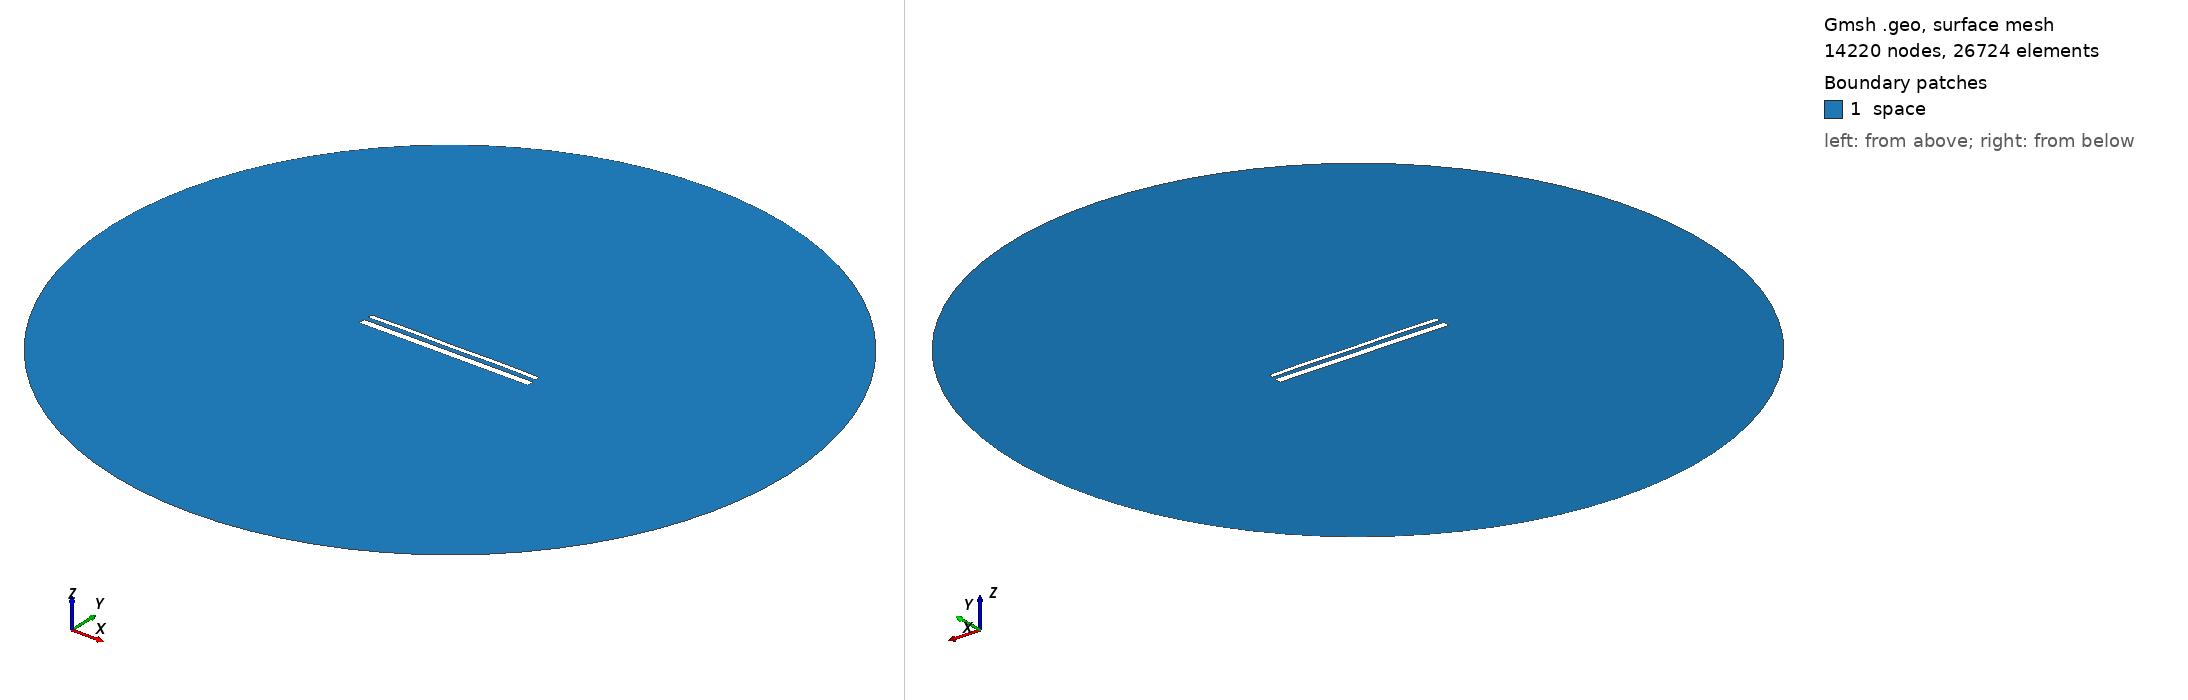

Gmsh geometry script, surface-meshed: 14220 nodes, 26724 surface elements. Boundary patches (legend numbers): 1 space. Left view from above one corner, right view from below the opposite corner. Legend entries are the model's physical surfaces. The drawing asked Gmsh for element sizes between 1% and 20% of the model's largest extent; the script's own settings can give other sizes.

=== 15340.geo (drawn) ===
//---------------------------------------
// Geometry kernel
//---------------------------------------

SetFactory("OpenCASCADE");



//---------------------------------------
// Parameters of the geometry
//---------------------------------------

// Overetch of the upper plate
overetch = 0.5;

// Distance between the plates
distance = 2.5;

// Discretization over the x axis (for the deformation)
nx = 50; 

// Length of the plate
L = 100 - overetch; 

// Number of modes
n = 4; 

// 1st mode coefficient
coeff(1) = 0.0;
beta(1) = 0.596864 * 3.1415926535 / L;

// 2nd mode coefficient
coeff(2) = 0.07499999999999998;
beta(2) = 1.49418 * 3.1415926535 / L;

// 3rd mode coefficient
coeff(3) = 0.0;
beta(3) = 2.50025 * 3.1415926535 / L;

// 4th mode coefficient
coeff(4) = 0.15;
beta(4) = 3.49999 * 3.1415926535 / L;



//---------------------------------------
// Upper plate (deformed rectangle)
//---------------------------------------

// Coordiantes of the upper plate
xmin = -50;
xmax = 50 - overetch;

// Height of the upper plate
yheight = 4 - 2 * overetch;

// Indexes of the points
UpperID[] = {};
LowerID[] = {};
LeftID[] = {};
RightID[] = {};

// Point index
p = 1;

// Horizontal edges
For i In {1:nx}
    x = xmin + (i-1)*(xmax - xmin)/(nx-1);

    y_bottom = distance / 2 + overetch;
    For j In {1:n}
        C = (Cosh(beta(j)*L) + Cos(beta(j)*L)) / (Sinh(beta(j)*L) + Sin(beta(j)*L));
        y_bottom  = y_bottom + coeff(j) * (Cosh(beta(j)*(x+50)) - Cos(beta(j)*(x+50)) - C * (Sinh(beta(j)*(x+50)) - Sin(beta(j)*(x+50))));
    EndFor

    y_top = y_bottom + yheight;

    Point(p) = {x, y_top, 0, 1.0};
    UpperID[i] = p;
    p = p + 1;

    Point(p) = {x, y_bottom, 0, 1.0};
    LowerID[i] = p;
    p = p + 1;
EndFor

// Create point lists
UpperPts[] = {}; LowerPts[] = {};
For i In {1:nx}
  UpperPts[] += {UpperID[i]};
  LowerPts[] += {LowerID[i]};
EndFor

// Build splines
Spline(1) = {UpperPts[]};
Spline(2) = {LowerPts[]};
Line(3) = {LowerPts[nx-1], UpperPts[nx-1]};
Line(4) = {LowerPts[0], UpperPts[0]};

// Build the plane surface
Curve Loop(1) = {2, 3, -1, -4};
Plane Surface(1) = {1};



//---------------------------------------
// Lower plate (rectangle)
//---------------------------------------

// Vertices
Point(1001) = {-50, -1, 0, 1.0};
Point(1002) = { 50, -1, 0, 1.0};
Point(1003) = { 50,  -5, 0, 1.0};
Point(1004) = {-50,  -5, 0, 1.0};

// Edges
Line(5) = {1001, 1002};
Line(6) = {1002, 1003};
Line(7) = {1003, 1004};
Line(8) = {1004, 1001};

// Plane surface
Line Loop(2) = {5, 6, 7, 8};
Plane Surface(2) = {2}; 



//---------------------------------------
// Outer (fictious) boundary
//---------------------------------------

// Points
Point(1005) = {0, 0, 0};       // Center
Point(1006) = {200, 0, 0};     // Start point
Point(1007) = {0, 200, 0};     // 90 degrees
Point(1008) = {-200, 0, 0};    // 180 degrees
Point(1009) = {0, -200, 0};    // 270 degrees

// Circle arcs (each needs start, center, end)
Circle(9) = {1006, 1005, 1007};
Circle(10) = {1007, 1005, 1008};
Circle(11) = {1008, 1005, 1009};
Circle(12) = {1009, 1005, 1006};

// Plane surface for the entire domain
Curve Loop(3) = {9, 10, 11, 12};
Surface(3) = {3};

// Subtract the plates from the whole domain to obtain the actual domain where we want to solve the equations
BooleanDifference{ Surface{3}; Delete; }{ Surface{1}; Surface{2}; Delete; }




//---------------------------------------
// Transfinite Lines/Curves
//---------------------------------------

// Set the number of points on the boundaries
r = 7;

// Plates
Transfinite Curve {1, 2} = 50*r Using Progression 1;
Transfinite Curve {3, 4} = 2*r Using Progression 1;
Transfinite Line {5, 7} = 50*r Using Progression 1;
Transfinite Line {6, 8} = 2*r Using Progression 1;

// Outer boundary
Transfinite Line {9, 10, 11, 12} = 20 Using Progression 1;



//---------------------------------------
// Physical groups
//---------------------------------------                

// Physical curves (boundaries)
Physical Line("force_segment", 10) = {2};
Physical Line("upper_plate", 11) = {1, 3, 4};
Physical Line("lower_plate", 12) = {5, 6, 7, 8};
Physical Line("boundary", 20) = {9, 10, 11, 12};

// Physical Surfaces
Physical Surface("space", 30) = {3};



//---------------------------------------
// 6. Generate the Mesh
//---------------------------------------

// 2D mesh generation
Mesh 2;
